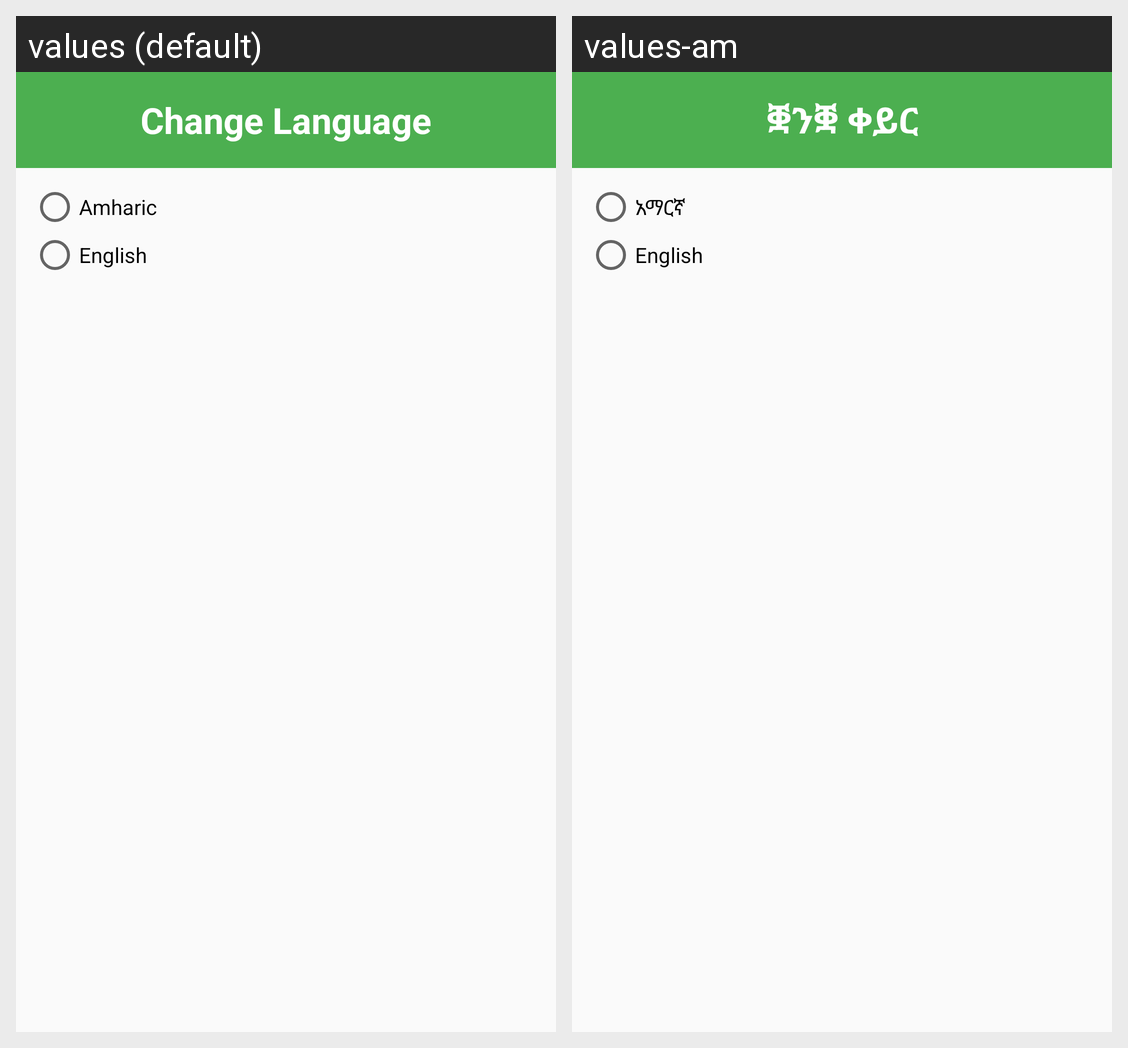

The same Android screen rendered under two of its app's locales, left to right. List the strings drawn on it with the default value and each locale's translation.
Android screen res/layout/activity_language.xml rendered under 2 locales, left to right: values (default), values-am. Device: Nexus 5 (rendered at 1080×1920; each locale shown at half size, 540×960, under a caption strip naming it); theme AppTheme.
Strings drawn on this screen, with the default value and each locale's value (text and hints the layout hard-codes, and strings that could not be matched under every locale, appear in the picture but are not listed):

change_language
  values: Change Language
  values-am: ቛንቛ ቀይር

amharic
  values: Amharic
  values-am: አማርኛ

english
  values: English
  values-am: English  [not translated; the default value is used]
